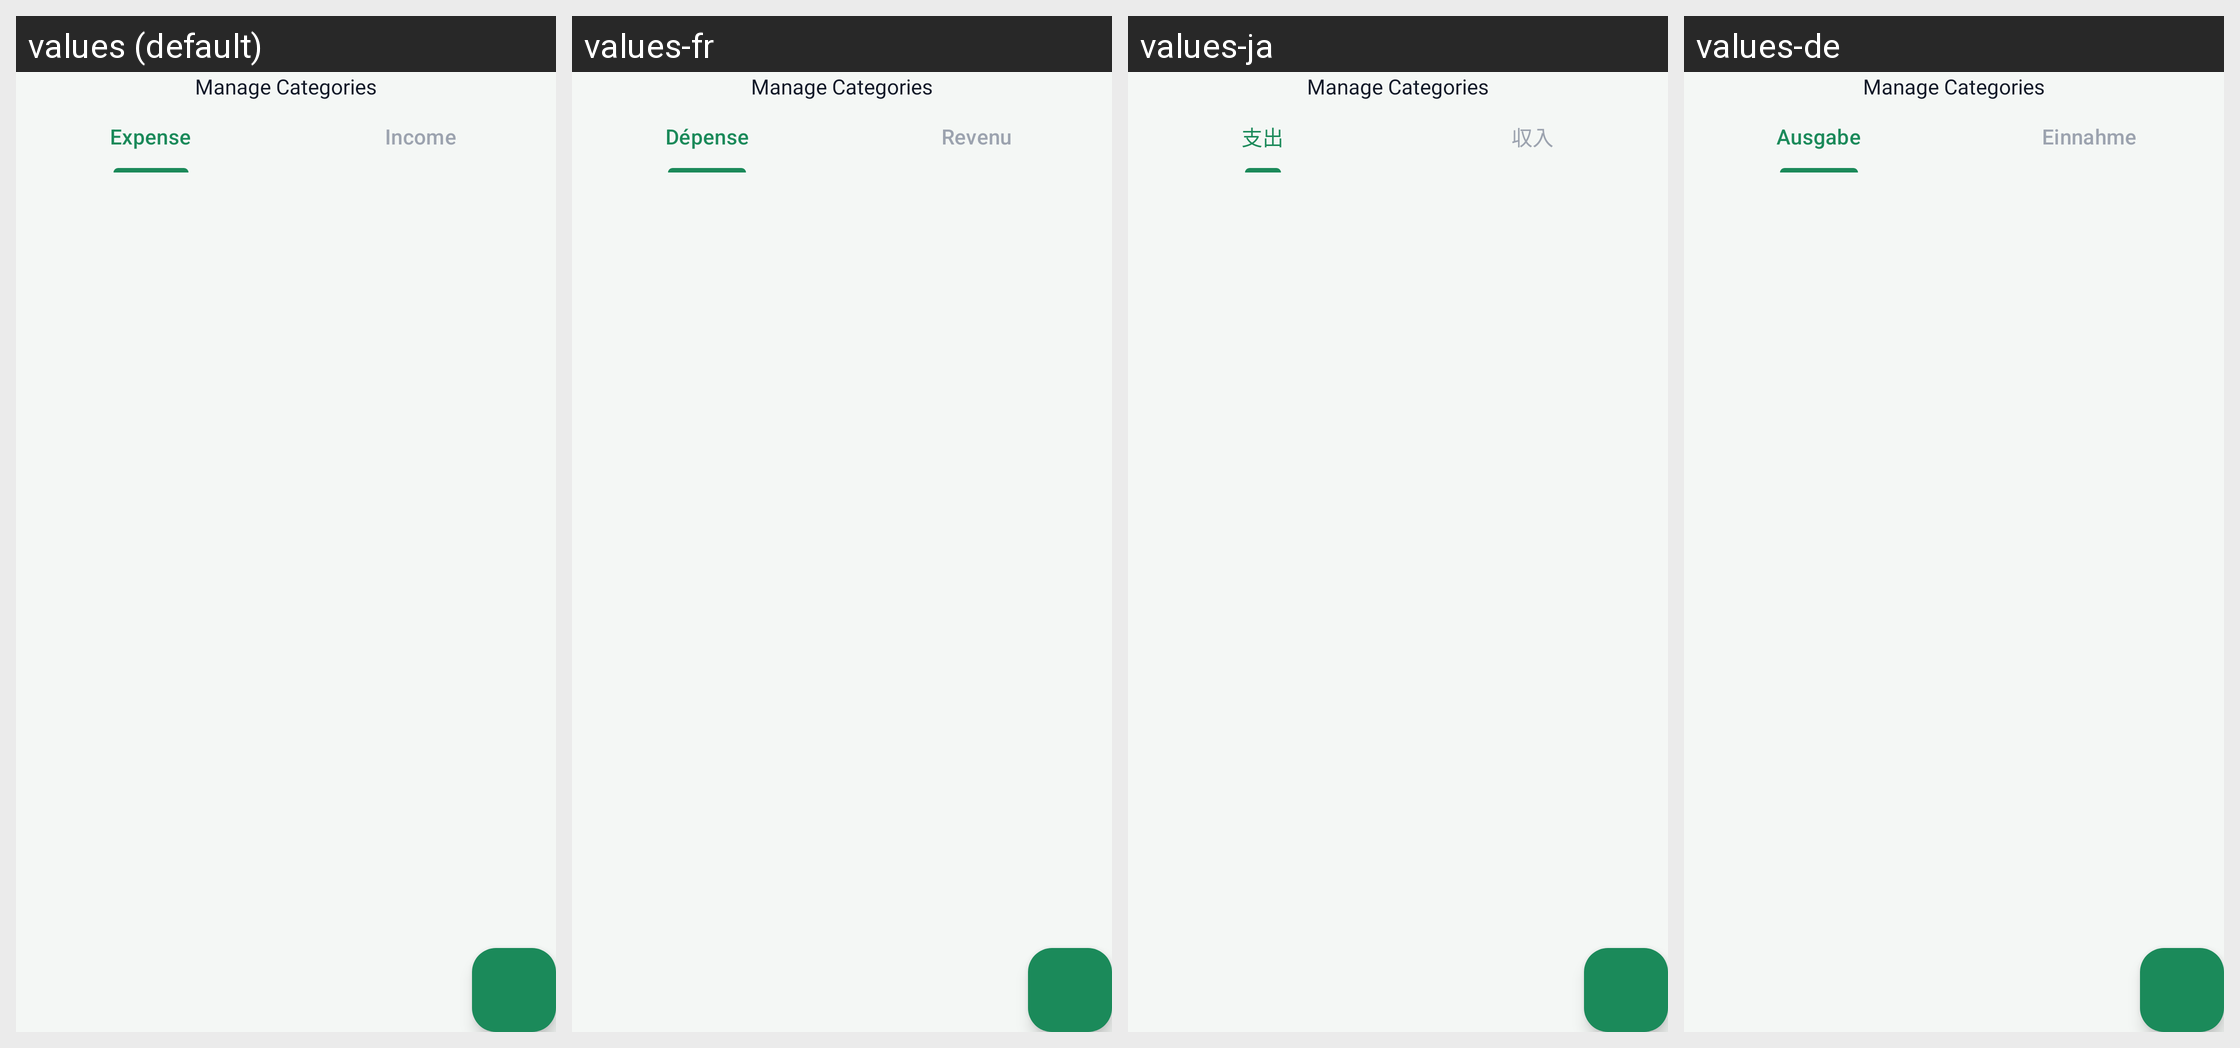

The Android screen above is rendered under several locales of the same app. Produce the string resources it draws, with the default and per-locale values.
Android screen res/layout/activity_manage_categories.xml rendered under 4 locales, left to right: values (default), values-fr, values-ja, values-de. Device: Nexus 5 (rendered at 1080×1920; each locale shown at half size, 540×960, under a caption strip naming it); theme Theme.ExpenseBook.
Other locales in the repository, not shown: values-af, values-ar, values-es, values-fil, values-fr-rCA, values-hi, values-hu, values-in, values-it, values-ko, values-pl, values-pt, values-pt-rBR, values-ro, values-ru, values-th, values-tr, values-uk, values-vi, values-zh, values-zh-rCN, values-zh-rTW.
Strings drawn on this screen, with the default value and each locale's value (text and hints the layout hard-codes, and strings that could not be matched under every locale, appear in the picture but are not listed):

expense
  values: Expense
  values-fr: Dépense
  values-ja: 支出
  values-de: Ausgabe

income
  values: Income
  values-fr: Revenu
  values-ja: 収入
  values-de: Einnahme
